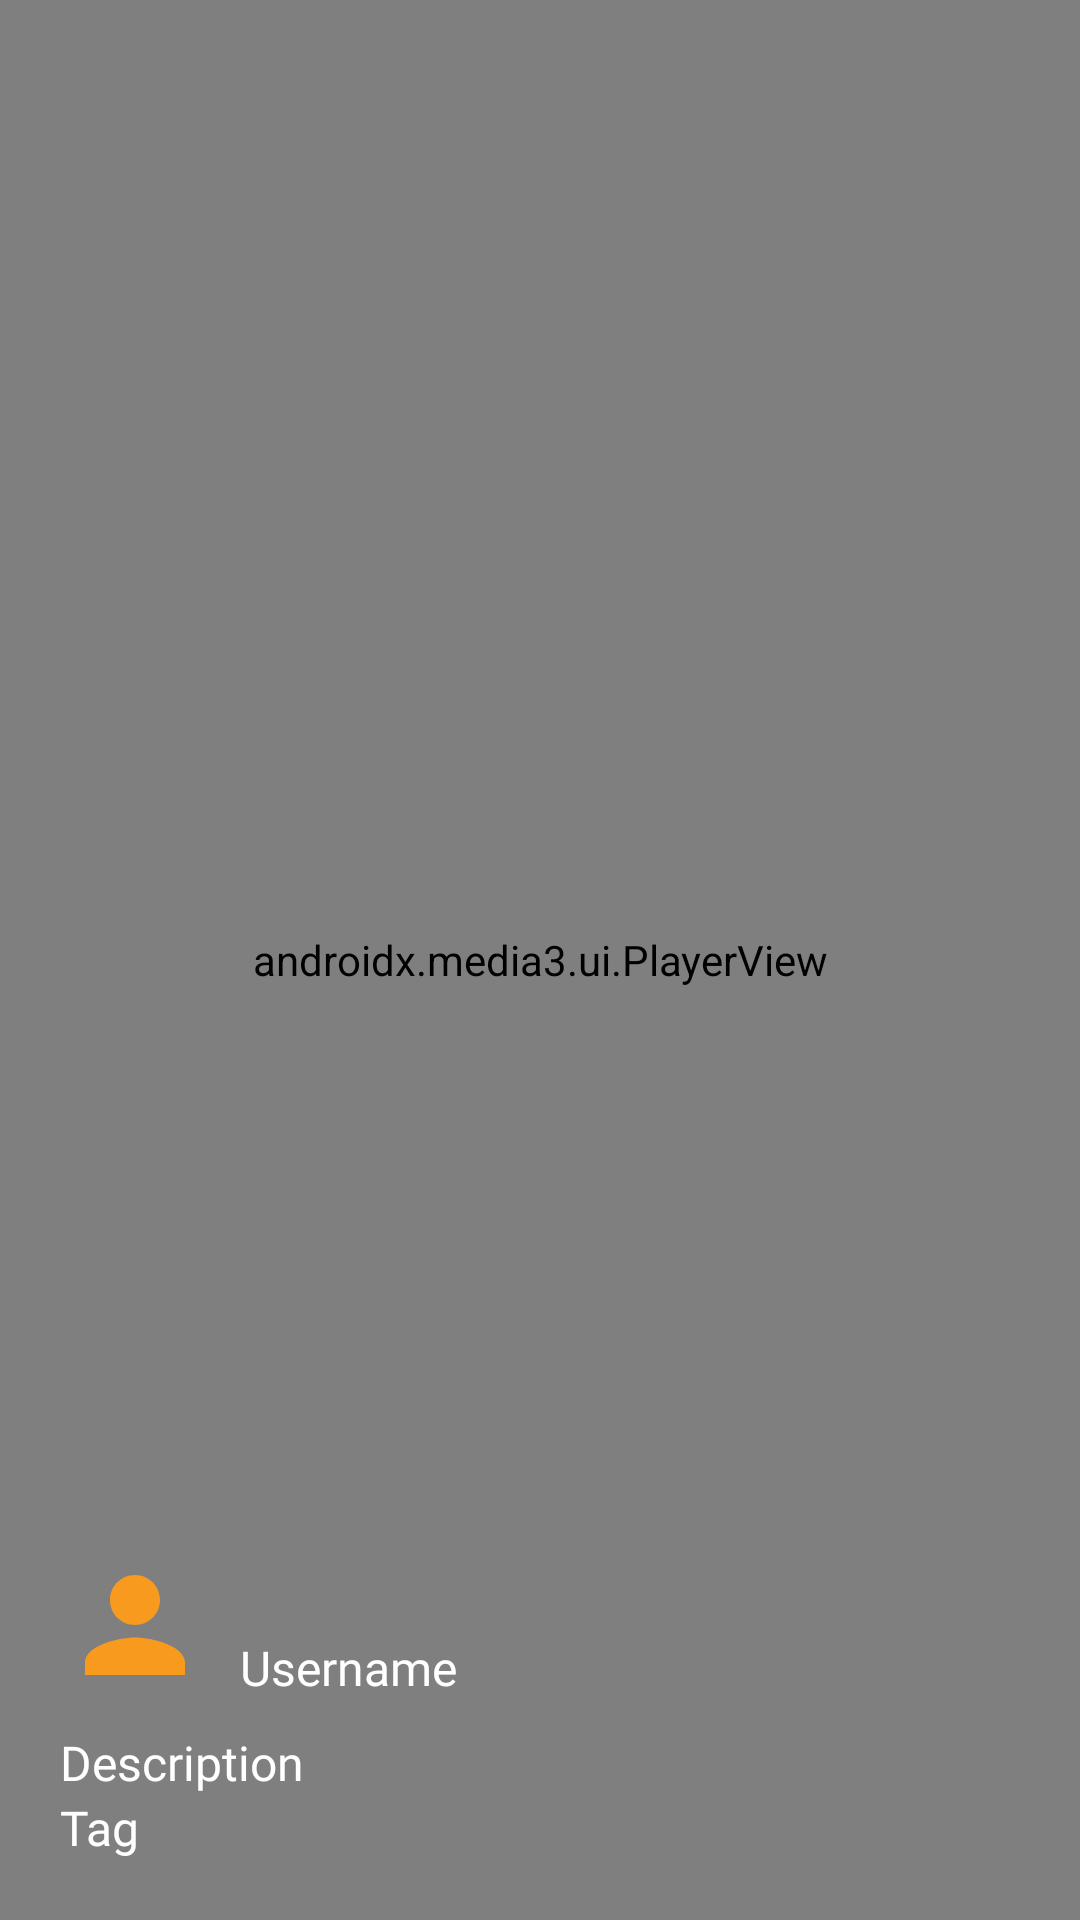

Layout XML and referenced resources for this Android screen:
<!-- AndroidManifest.xml: application theme Theme.MemeHub -->
<!-- res/layout/video_player_item.xml -->
<?xml version="1.0" encoding="utf-8"?>
<androidx.constraintlayout.widget.ConstraintLayout xmlns:android="http://schemas.android.com/apk/res/android"
    xmlns:app="http://schemas.android.com/apk/res-auto"
    android:layout_width="match_parent"
    android:layout_height="match_parent">

    <androidx.media3.ui.PlayerView
        android:id="@+id/playerView"
        android:layout_width="match_parent"
        android:layout_height="match_parent"
        android:keepScreenOn="true"
        app:use_controller="false" />

    <TextView
        android:id="@+id/tagTextView"
        android:layout_width="wrap_content"
        android:layout_height="wrap_content"
        android:layout_marginStart="20dp"
        android:layout_marginBottom="20dp"
        android:fontFamily="@font/inter_24pt_bold"
        android:text="@string/tag"
        android:textColor="@color/white"
        android:textSize="16sp"
        app:layout_constraintBottom_toBottomOf="parent"
        app:layout_constraintStart_toStartOf="parent" />

    <TextView
        android:id="@+id/descriptionTextView"
        android:layout_width="wrap_content"
        android:layout_height="wrap_content"
        android:fontFamily="@font/inter_24pt_bold"
        android:text="@string/description"
        android:textColor="@color/white"
        android:textSize="16sp"
        app:layout_constraintBottom_toTopOf="@id/tagTextView"
        app:layout_constraintStart_toStartOf="@id/tagTextView" />

    <ImageView
        android:id="@+id/profileImage"
        android:layout_width="50dp"
        android:layout_height="50dp"
        android:layout_marginBottom="10dp"
        android:scaleType="centerCrop"
        android:src="@drawable/ic_profile"
        app:layout_constraintBottom_toTopOf="@+id/descriptionTextView"
        app:layout_constraintStart_toStartOf="@id/descriptionTextView" />

    <TextView
        android:id="@+id/usernameTextView"
        android:layout_width="wrap_content"
        android:layout_height="wrap_content"
        android:layout_marginStart="10dp"
        android:layout_marginBottom="10dp"
        android:fontFamily="@font/inter_24pt_bold"
        android:text="@string/username"
        android:textColor="@color/white"
        android:textSize="16sp"
        app:layout_constraintBottom_toTopOf="@id/descriptionTextView"
        app:layout_constraintStart_toEndOf="@id/profileImage" />

</androidx.constraintlayout.widget.ConstraintLayout>
<!-- resources referenced by this layout -->
<resources>
  <color name="white">#FFFFFFFF</color>
  <!-- drawable ic_profile (drawable) -->
  <vector xmlns:android="http://schemas.android.com/apk/res/android" android:height="24dp" android:tint="#F89A1E" android:viewportHeight="24" android:viewportWidth="24" android:width="24dp">
        
      <path android:fillColor="@android:color/white" android:pathData="M12,12c2.21,0 4,-1.79 4,-4s-1.79,-4 -4,-4 -4,1.79 -4,4 1.79,4 4,4zM12,14c-2.67,0 -8,1.34 -8,4v2h16v-2c0,-2.66 -5.33,-4 -8,-4z"/>
      
  </vector>
  <string name="description">Description</string>
  <string name="tag">Tag</string>
  <string name="username">Username</string>
  <style name="Theme.MemeHub" parent="Base.Theme.MemeHub" />
  <style name="Base.Theme.MemeHub" parent="Theme.Material3.DayNight.NoActionBar">
          
          <item name="colorPrimary">@color/orange</item>
      </style>
  <color name="orange">#F89A1E</color>
</resources>
